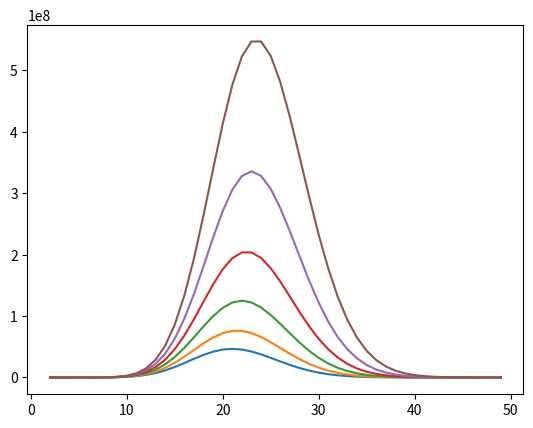

Recreate this plot in Python.
"""
This code is based on Krotov and Hopfield 2016 paper in Neurips

This program calculates and plots the maximum number of memories a dense associatve Hopfield network can store
without retrieval error depending on two input factors:

N = Number of neurons in Hopfield net
n = degree of the polynomial smoothing function in the update function of the network
"""
import math

from scipy.special import factorial2
import matplotlib.pyplot as plt

#calc capacity
def calc_k (num_neurons, poly_degree):
    factorial = factorial2(2*poly_degree-3)
    
    one = 1/(2*factorial)
    two = (num_neurons**(poly_degree-1))/(math.log(num_neurons))

    return one*two

def plot_graph(start_neurons, end_neurons):
    degrees = range(1,50) #polynomial degree of function

    for neuron in range(start_neurons, end_neurons+1):
        y_values = []
        for degree in degrees:
            y_values.append(calc_k(neuron, degree))

        plt.plot(degrees, y_values)
    plt.show()


plot_graph(40,45)

